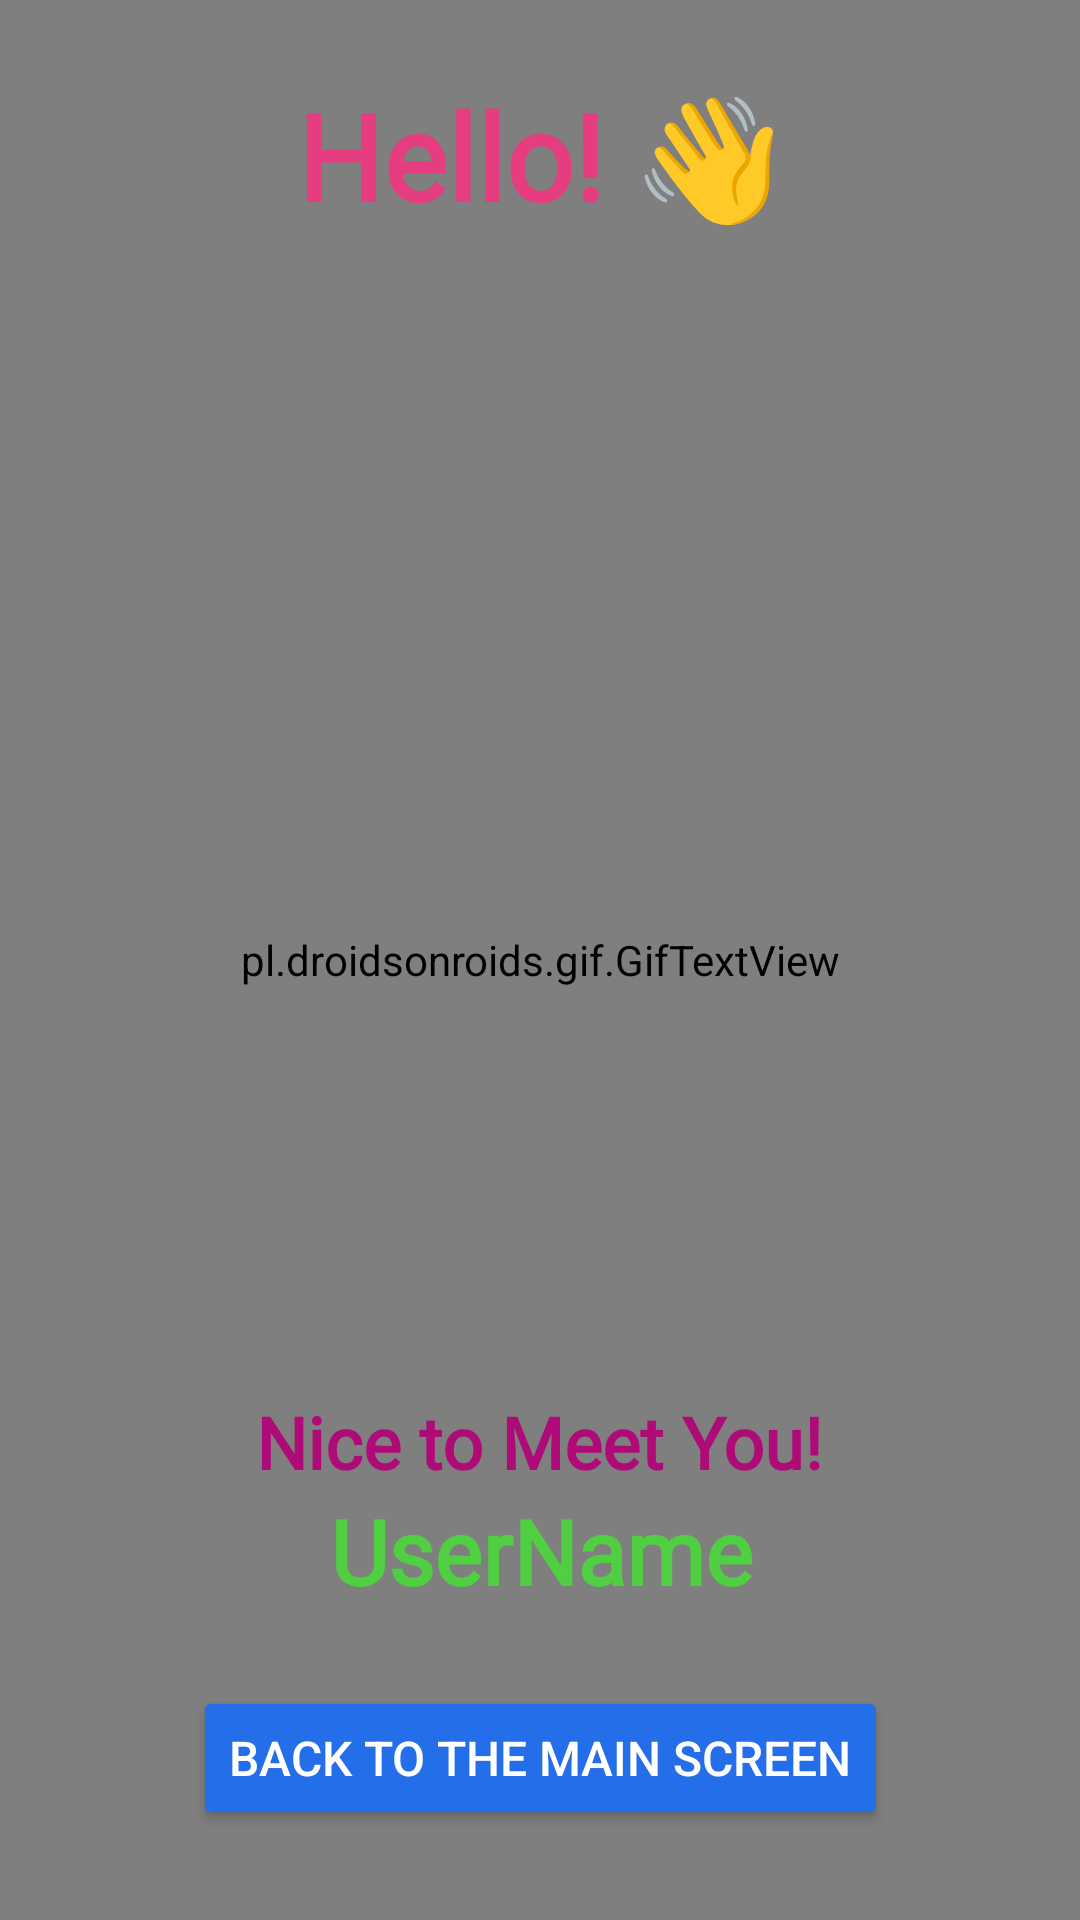

This screen was rendered from an Android layout file. Write that file and the resources it references.
<!-- AndroidManifest.xml: application theme Theme.MakeMyBudget -->
<!-- res/layout/fragment_hello_mushrooms.xml -->
<?xml version="1.0" encoding="utf-8"?>
<androidx.constraintlayout.widget.ConstraintLayout xmlns:android="http://schemas.android.com/apk/res/android"
    xmlns:app="http://schemas.android.com/apk/res-auto"
    xmlns:tools="http://schemas.android.com/tools"
    android:layout_width="match_parent"
    android:layout_height="match_parent"
    tools:context="com.example.makeMyBudget.mainScreen.drawerScreens.HelloMushroomsFragment">

    <pl.droidsonroids.gif.GifTextView
        android:id="@+id/gifTextView"
        android:layout_width="match_parent"
        android:layout_height="match_parent"
        android:background="@drawable/mushrooms"
        tools:layout_editor_absoluteX="0dp"
        tools:layout_editor_absoluteY="-16dp" />

    <TextView
        android:id="@+id/hello"
        android:layout_width="wrap_content"
        android:layout_height="wrap_content"
        android:layout_marginTop="25dp"
        android:fontFamily="@font/amita"
        android:text="Hello! 👋"
        android:textColor="#E63D81"
        android:textSize="40sp"
        android:textStyle="bold"
        app:layout_constraintEnd_toEndOf="parent"
        app:layout_constraintStart_toStartOf="parent"
        app:layout_constraintTop_toTopOf="@+id/gifTextView"
        app:layout_constraintVertical_bias="0.0" />

    <androidx.constraintlayout.widget.Barrier
        android:id="@+id/barrier2"
        android:layout_width="wrap_content"
        android:layout_height="wrap_content"
        app:barrierDirection="top"
        tools:layout_editor_absoluteY="636dp" />

    <TextView
        android:id="@+id/nice_to_meet_you"
        android:layout_width="wrap_content"
        android:layout_height="wrap_content"
        android:fontFamily="@font/eagle_lake"
        android:text="Nice to Meet You!"
        android:textColor="#AF0B78"
        android:textSize="24sp"
        android:textStyle="bold"
        app:layout_constraintEnd_toEndOf="parent"
        app:layout_constraintStart_toStartOf="parent"
        app:layout_constraintBottom_toTopOf="@id/user_name"
        tools:layout_editor_absoluteY="538dp" />

    <TextView
        android:id="@+id/user_name"
        android:layout_width="wrap_content"
        android:layout_height="wrap_content"
        android:layout_marginTop="40dp"
        android:layout_marginBottom="25dp"
        android:fontFamily="@font/eagle_lake"
        android:gravity="center"
        android:text="UserName"
        android:textAlignment="center"
        android:textColor="#4FCF41"
        android:textSize="30sp"
        android:textStyle="bold"
        app:layout_constraintBottom_toTopOf="@id/back_to_mainscreen"
        app:layout_constraintEnd_toEndOf="@+id/nice_to_meet_you"
        app:layout_constraintHorizontal_bias="0.508"
        app:layout_constraintStart_toStartOf="@+id/nice_to_meet_you" />

    <Button
        android:id="@+id/back_to_mainscreen"
        android:layout_width="wrap_content"
        android:layout_height="wrap_content"
        android:layout_marginBottom="30dp"
        android:backgroundTint="#246EE9"
        android:text="Back to the Main Screen"
        android:textColor="#ffffff"
        android:textSize="16sp"
        app:layout_constraintBottom_toBottomOf="@+id/gifTextView"
        app:layout_constraintEnd_toEndOf="@+id/nice_to_meet_you"
        app:layout_constraintStart_toStartOf="@+id/nice_to_meet_you" />

</androidx.constraintlayout.widget.ConstraintLayout>
<!-- resources referenced by this layout -->
<resources>
  <style name="Theme.MakeMyBudget" parent="Theme.MaterialComponents.DayNight.NoActionBar">
          
          <item name="colorPrimary">@color/purple_500</item>
          <item name="colorPrimaryVariant">@color/purple_700</item>
          <item name="colorOnPrimary">@color/white</item>
          
          <item name="colorSecondary">@color/teal_200</item>
          <item name="colorSecondaryVariant">@color/teal_700</item>
          <item name="colorOnSecondary">@color/black</item>
          
          <item name="android:statusBarColor" tools:targetApi="l">?attr/colorPrimaryVariant</item>
          
      </style>
  <color name="purple_500">#FF6200EE</color>
  <color name="purple_700">#FF3700B3</color>
  <color name="white">#FFFFFFFF</color>
  <color name="teal_200">#FF03DAC5</color>
  <color name="teal_700">#FF018786</color>
  <color name="black">#FF000000</color>
</resources>
